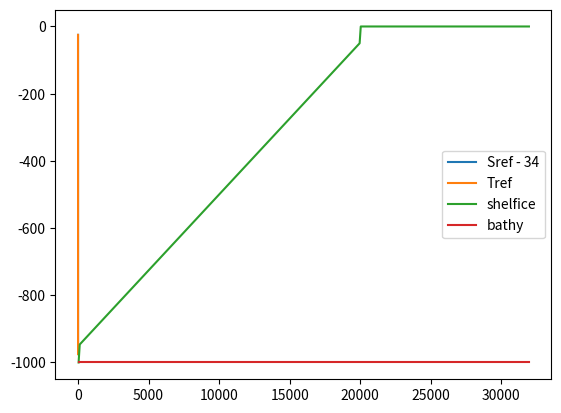

Source code (Python):
# This is a python script that generates the input data
# variable x resolution

import numpy as np
import sys
import matplotlib.pyplot as plt


def write_bin(fname, data):

    data.astype(">f8").tofile(fname)


# Dimensions of grid
H = 1000.0
Lx = 32.0e3
Ly = 10

nx = 400
ny = 1
nz = 20

dx = Lx / nx
dy = Ly / ny
dz = H / nz
print('dx:',dx," dy:",dy," dz:",dz)
# Some constants
gravity = 9.81
sbeta = 8.0e-4
talpha = 0.4e-4
rho0 = 999.8
T0 = 1
S0 = 35

x = np.zeros([nx, ny])
x[0, :] = dx / 2

for i in np.arange(1, nx):
    x[i] = x[i - 1] + dx


z = -dz / 2 + np.arange(0, -H, -dz)

# Temperature profile
tcd = -200
Tmin = -1.6
Tmax = 0.2
Tc = (Tmax + Tmin) / 2
Trange = Tmax - Tmin
T2 = Tc - Trange / 2 * np.tanh(np.pi * (z - tcd) / 200)
Tconst = np.zeros([nz]) + 0.4

T = T2

Sc = 34.5
Srange = -1
S2 = Sc + Srange / 2 * np.tanh(np.pi * (z - tcd) / 200)
Sconst = np.zeros([nz]) + 35

S = S2

Rref = rho0 * (1 - talpha * (T - T0) + sbeta * (S - S0))

t = np.zeros([nz, ny, nx])
s = np.zeros([nz, ny, nx])

for k in np.arange(0, nz):
    t[k, :, :] = t[k, :, :] + T[k]
    s[k, :, :] = s[k, :, :] + S[k]

ubound = np.zeros([ny, nz])

write_bin("T.init", t)
write_bin("S.init", s)
write_bin("S.bound", S)
write_bin("T.bound", T)
write_bin("U.bound", ubound)


plt.plot(S - 34, z, label="Sref - 34")
plt.plot(T, z, label="Tref")
plt.legend()
plt.savefig("initialTS")
plt.show()

# Topographie

d = np.zeros([nx, ny]) - H
# d[0, :] = 0

write_bin("topog.slope", d)

# Ice shelf
gldepth = -H + 50
icebase = -50
sgdd = 0
L = [0, 10, 20000]
D = [-H + sgdd, gldepth, icebase]

m = np.zeros([nx, ny]) - 1
iceshelf = np.zeros([nx, ny])
icefront = np.zeros([nx, ny])
m = np.zeros([nx, ny])

for j in np.arange(0, ny):
    print(j)
    for i in np.arange(1, np.shape(D)[0]):
        xi = np.where((x >= L[i - 1]) & (x < L[i]))[0]
        print(np.size(xi))
        m[xi, j] = (D[i] - D[i - 1]) / (L[i] - L[i - 1])
        iceshelf[xi, j] = np.linspace(D[i - 1], D[i], np.size(xi))
        print(np.linspace(D[i - 1], D[i], np.size(xi)))
        icefront[xi, j] = np.linspace(D[i - 1], D[i], np.size(xi))

iceshelf[0, :] = D[0]
icefront[0, :] = D[0]

iceshelf[x > L[-1]] = 0
icefront[x > L[-1]] = 0
# iceshelf[m > dz / dx] = np.nanmin(iceshelf[m < dz / dx])
icefront[m < dz / dx] = 0
icelength = np.zeros([nx, ny])
icelength[icefront < 0] = 1 / dy

a0 = -0.0573
c0 = 0.0832
b = -7.53e-4

if sgdd != 0:
    sgdu = np.zeros([ny, nz])
    sgdS = np.zeros([ny, nz])
    sgdT = np.zeros([ny, nz])
    sgd = 0.001
    sgdi = np.where((z < gldepth) & (z >= gldepth - sgdd))
    sgdu[:, sgdi] = sgd / dy / sgdd
    sgdS[:, sgdi] = 30
    sgdT[:, sgdi] = a0 * sgdS[:, sgdi] + c0 + b * -z[sgdi]
    write_bin("T.sgd", sgdT)
    write_bin("S.sgd", sgdS)
    write_bin("U.sgd", sgdu)


plt.plot(x, iceshelf[:, 0], label="shelfice")
# plot(sgdu * 1000, z)
# plt.plot(x, icefront[:, 0], label="icefront")
plt.plot(x, d[:, 0], label="bathy")
plt.legend()
plt.savefig("geo")
plt.show()

write_bin("icetopo.exp1", iceshelf)
write_bin("icefrontdepth", icefront)
write_bin("icefrontlength", icelength)

# Phi 0

pano = np.zeros([nx, ny])
for i in np.arange(0, nx):
    ki = np.where(z >= iceshelf[i])[0]

    if not ki.size > 0:
        pextra = 0
        panoex = 0
        ptop = 0
    else:
        k = np.nanmax(ki)
        ptop = np.sum(Rref[0:k] * gravity * dz)  # Ice pressure
        ptopano = ptop - rho0 * gravity * dz * (k + 1)  # Ice pressure anomaly
        pextra = abs(z[k] - iceshelf[i]) * gravity * rho0
        panoex = pextra - abs(z[k] - iceshelf[i]) * gravity * Rref[k]

    pano[i, :] = panoex + ptopano


write_bin("phi0.exp1", pano)
